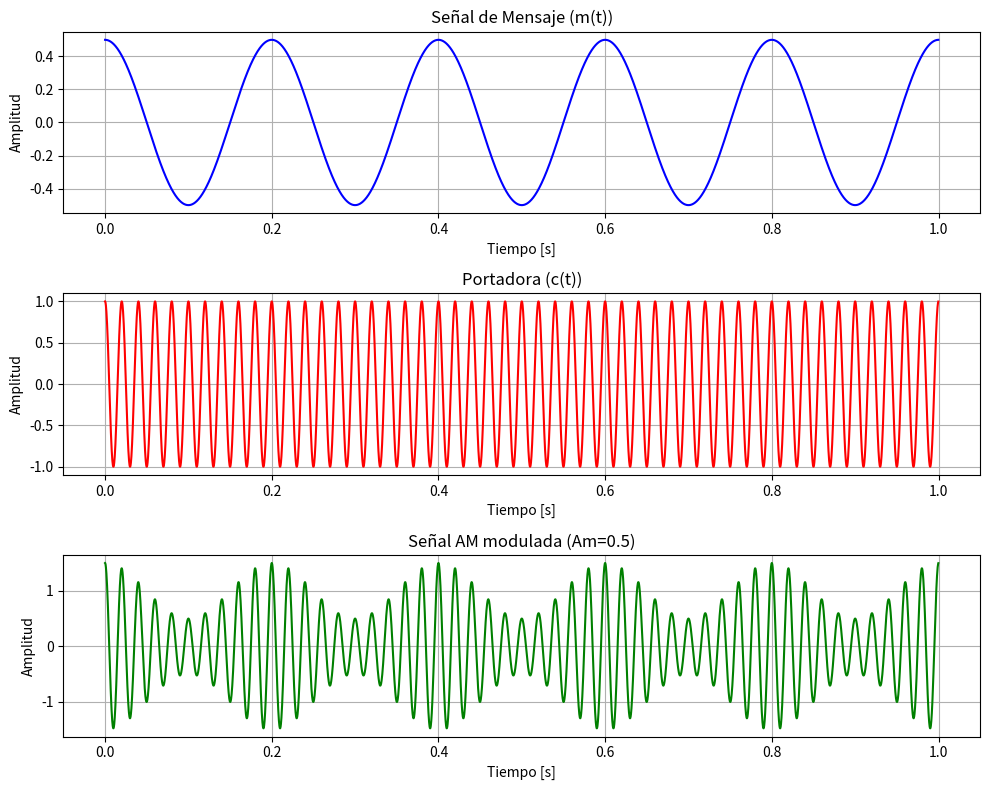
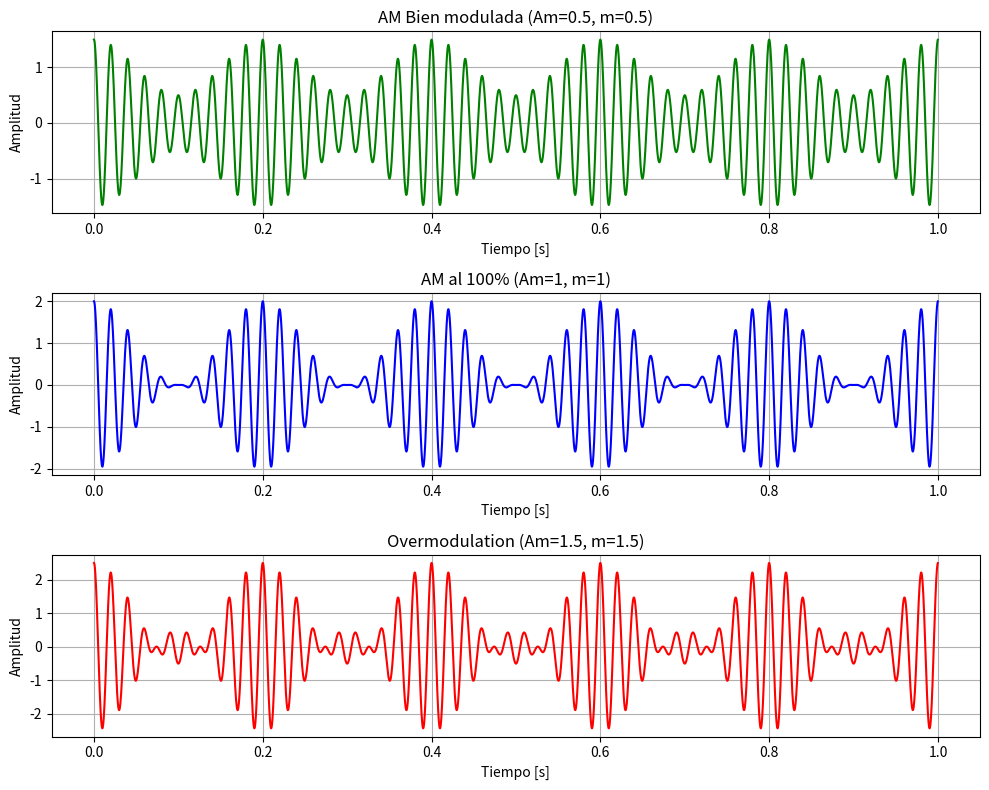

Python code for these plots, in order:
# AM Modulation Python Script Didáctico
import numpy as np
import matplotlib.pyplot as plt
from math import pi

plt.close('all')

# Parámetros de simulación
Fs = 5000            # Frecuencia de muestreo
t = np.arange(0, 1, 1/Fs)   # Vector de tiempo

# Portadora
Fc = 50              # Frecuencia de portadora
Ac = 1               # Amplitud de portadora
carrier = Ac * np.cos(2 * pi * Fc * t)

# Señal de mensaje
Fm = 5               # Frecuencia de mensaje (mucho menor que Fc)
Am = 0.5             # Amplitud inicial de mensaje
message = Am * np.cos(2 * pi * Fm * t)

# ------------------------
# 1) Señales básicas
# ------------------------
plt.figure(figsize=(10,8))

plt.subplot(3,1,1)
plt.plot(t, message, 'b')
plt.title("Señal de Mensaje (m(t))")
plt.xlabel("Tiempo [s]")
plt.ylabel("Amplitud")
plt.grid(True)

plt.subplot(3,1,2)
plt.plot(t, carrier, 'r')
plt.title("Portadora (c(t))")
plt.xlabel("Tiempo [s]")
plt.ylabel("Amplitud")
plt.grid(True)

plt.subplot(3,1,3)
modulated = carrier * (1 + message/Ac)
plt.plot(t, modulated, 'g')
plt.title("Señal AM modulada (Am=0.5)")
plt.xlabel("Tiempo [s]")
plt.ylabel("Amplitud")
plt.grid(True)

plt.tight_layout()
plt.show()

# ------------------------
# 2) Ejemplos de modulación
# ------------------------
plt.figure(figsize=(10,8))

# Caso 1: Modulación menor al 100% (m=0.5)
Am = 0.5
m = Am * np.cos(2*pi*Fm*t)
s = carrier * (1 + m/Ac)
plt.subplot(3,1,1)
plt.plot(t, s, 'g')
plt.title("AM Bien modulada (Am=0.5, m=0.5)")
plt.xlabel("Tiempo [s]")
plt.ylabel("Amplitud")
plt.grid(True)

# Caso 2: Modulación al 100% (m=1)
Am = 1
m = Am * np.cos(2*pi*Fm*t)
s = carrier * (1 + m/Ac)
plt.subplot(3,1,2)
plt.plot(t, s, 'b')
plt.title("AM al 100% (Am=1, m=1)")
plt.xlabel("Tiempo [s]")
plt.ylabel("Amplitud")
plt.grid(True)

# Caso 3: Overmodulation (m=1.5)
Am = 1.5
m = Am * np.cos(2*pi*Fm*t)
s = carrier * (1 + m/Ac)
plt.subplot(3,1,3)
plt.plot(t, s, 'r')
plt.title("Overmodulation (Am=1.5, m=1.5)")
plt.xlabel("Tiempo [s]")
plt.ylabel("Amplitud")
plt.grid(True)

plt.tight_layout()
plt.show()
